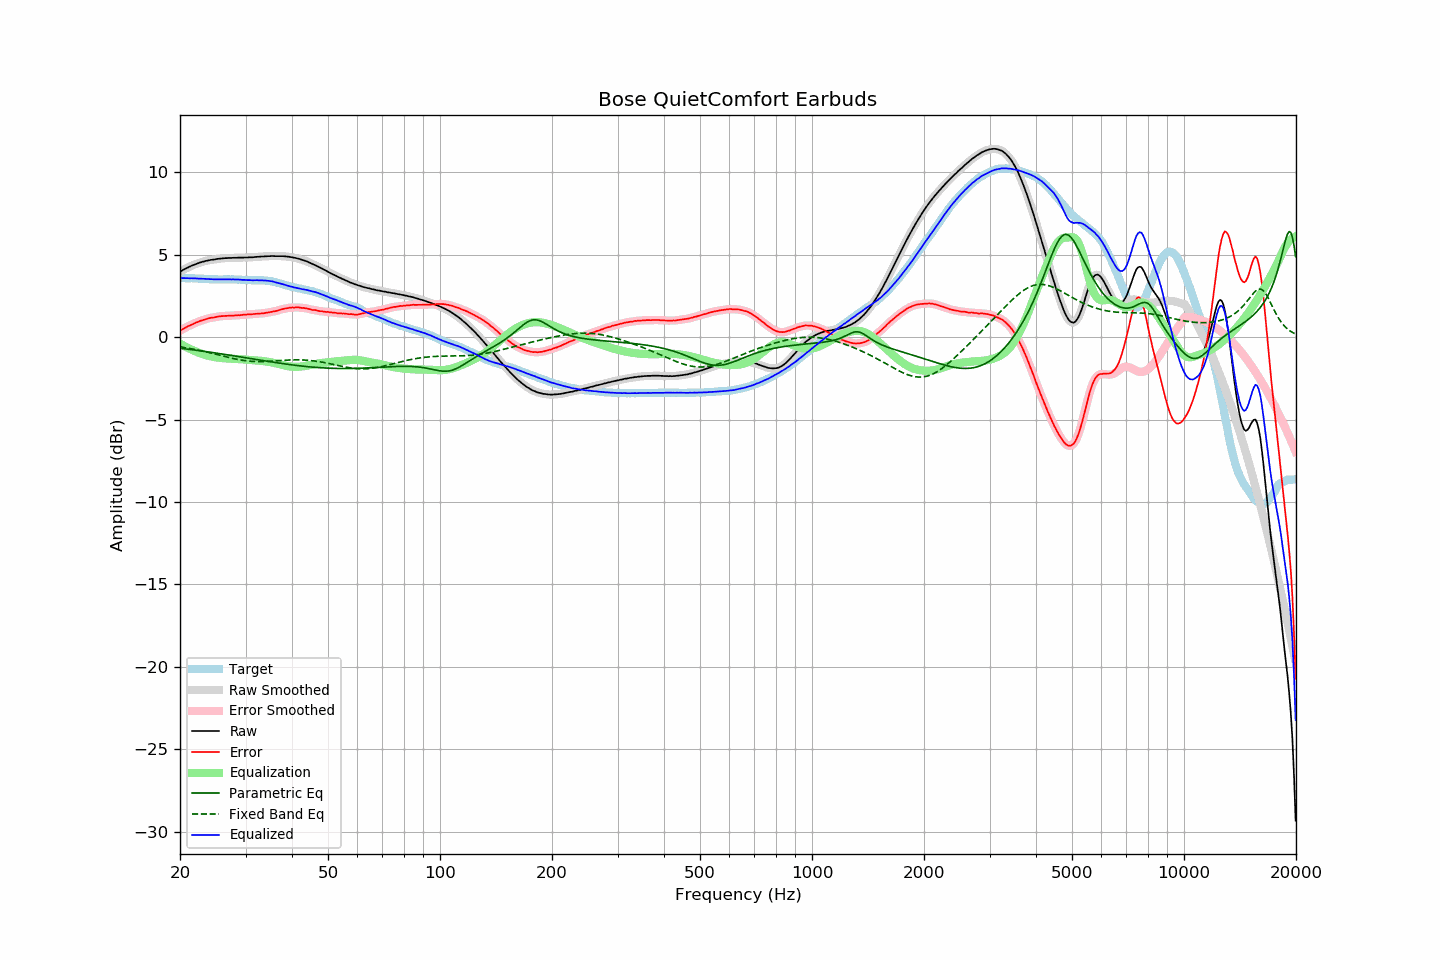

The data file committed next to this chart (first rows):
frequency, raw, error, smoothed, error_smoothed, equalization, parametric_eq, fixed_band_eq, equalized_raw, equalized_smoothed, target
20.00, 3.97, 0.39, 3.97, 0.39, -0.39, -0.67, -0.59, 3.58, 3.58, 3.58
20.20, 4.02, 0.44, 4.02, 0.45, -0.45, -0.69, -0.60, 3.57, 3.58, 3.58
20.40, 4.08, 0.50, 4.08, 0.50, -0.50, -0.70, -0.62, 3.58, 3.58, 3.58
20.61, 4.13, 0.55, 4.13, 0.56, -0.55, -0.71, -0.64, 3.58, 3.58, 3.58
20.81, 4.18, 0.61, 4.18, 0.61, -0.61, -0.72, -0.65, 3.58, 3.58, 3.57
21.02, 4.23, 0.66, 4.23, 0.66, -0.66, -0.73, -0.67, 3.57, 3.57, 3.57
21.23, 4.27, 0.70, 4.27, 0.70, -0.70, -0.74, -0.69, 3.57, 3.57, 3.57
21.44, 4.32, 0.74, 4.32, 0.75, -0.75, -0.76, -0.70, 3.57, 3.57, 3.58
21.66, 4.36, 0.79, 4.36, 0.79, -0.80, -0.77, -0.72, 3.56, 3.57, 3.57
21.87, 4.40, 0.83, 4.40, 0.84, -0.84, -0.78, -0.74, 3.56, 3.56, 3.57
22.09, 4.44, 0.88, 4.44, 0.88, -0.88, -0.80, -0.76, 3.56, 3.56, 3.56
22.31, 4.47, 0.92, 4.47, 0.92, -0.92, -0.81, -0.78, 3.55, 3.56, 3.56
22.54, 4.51, 0.96, 4.51, 0.96, -0.96, -0.82, -0.80, 3.55, 3.55, 3.55
22.76, 4.54, 1.00, 4.54, 0.99, -0.99, -0.83, -0.82, 3.55, 3.55, 3.54
22.99, 4.57, 1.03, 4.57, 1.03, -1.03, -0.85, -0.84, 3.54, 3.54, 3.54
23.22, 4.59, 1.06, 4.59, 1.06, -1.06, -0.86, -0.87, 3.53, 3.53, 3.53
23.45, 4.62, 1.09, 4.62, 1.09, -1.09, -0.88, -0.89, 3.53, 3.53, 3.53
23.69, 4.64, 1.12, 4.64, 1.12, -1.12, -0.89, -0.91, 3.52, 3.53, 3.52
23.92, 4.66, 1.15, 4.66, 1.15, -1.14, -0.90, -0.93, 3.52, 3.52, 3.51
24.16, 4.68, 1.17, 4.68, 1.17, -1.16, -0.92, -0.96, 3.52, 3.51, 3.51
24.40, 4.69, 1.18, 4.69, 1.18, -1.18, -0.93, -0.98, 3.51, 3.51, 3.51
24.65, 4.70, 1.19, 4.71, 1.19, -1.20, -0.95, -1.01, 3.50, 3.50, 3.51
24.89, 4.72, 1.21, 4.72, 1.21, -1.22, -0.96, -1.03, 3.50, 3.50, 3.51
25.14, 4.74, 1.23, 4.74, 1.23, -1.23, -0.97, -1.06, 3.51, 3.50, 3.51
25.39, 4.75, 1.25, 4.75, 1.25, -1.25, -0.99, -1.08, 3.50, 3.50, 3.50
25.65, 4.76, 1.26, 4.76, 1.26, -1.26, -1.00, -1.10, 3.50, 3.50, 3.50
25.91, 4.77, 1.27, 4.77, 1.27, -1.27, -1.02, -1.13, 3.50, 3.50, 3.50
26.16, 4.78, 1.28, 4.78, 1.28, -1.28, -1.03, -1.15, 3.50, 3.50, 3.50
26.43, 4.79, 1.29, 4.79, 1.28, -1.29, -1.05, -1.18, 3.50, 3.50, 3.50
26.69, 4.79, 1.29, 4.79, 1.29, -1.29, -1.06, -1.20, 3.50, 3.50, 3.50
26.96, 4.80, 1.30, 4.80, 1.30, -1.30, -1.08, -1.23, 3.51, 3.50, 3.50
27.23, 4.80, 1.30, 4.80, 1.30, -1.30, -1.09, -1.25, 3.50, 3.50, 3.50
27.50, 4.80, 1.30, 4.80, 1.30, -1.30, -1.11, -1.27, 3.50, 3.50, 3.50
27.77, 4.81, 1.30, 4.81, 1.30, -1.31, -1.13, -1.29, 3.50, 3.50, 3.51
28.05, 4.81, 1.31, 4.81, 1.31, -1.31, -1.14, -1.32, 3.50, 3.50, 3.50
28.33, 4.81, 1.31, 4.81, 1.32, -1.32, -1.16, -1.34, 3.49, 3.50, 3.50
28.62, 4.82, 1.34, 4.82, 1.33, -1.33, -1.17, -1.36, 3.49, 3.49, 3.48
28.90, 4.82, 1.33, 4.82, 1.33, -1.33, -1.19, -1.37, 3.49, 3.49, 3.49
29.19, 4.82, 1.34, 4.82, 1.34, -1.34, -1.20, -1.39, 3.48, 3.48, 3.48
29.48, 4.82, 1.35, 4.82, 1.35, -1.35, -1.22, -1.41, 3.47, 3.47, 3.47
29.78, 4.83, 1.36, 4.83, 1.36, -1.36, -1.24, -1.42, 3.47, 3.47, 3.47
30.08, 4.83, 1.36, 4.83, 1.37, -1.37, -1.25, -1.43, 3.47, 3.47, 3.47
30.38, 4.83, 1.37, 4.83, 1.38, -1.37, -1.27, -1.45, 3.46, 3.46, 3.46
30.68, 4.84, 1.39, 4.84, 1.38, -1.38, -1.28, -1.46, 3.46, 3.46, 3.45
30.99, 4.84, 1.39, 4.84, 1.39, -1.39, -1.30, -1.46, 3.45, 3.45, 3.45
31.30, 4.84, 1.39, 4.84, 1.40, -1.40, -1.32, -1.47, 3.44, 3.45, 3.45
31.61, 4.85, 1.40, 4.85, 1.40, -1.40, -1.33, -1.48, 3.45, 3.45, 3.45
31.93, 4.86, 1.41, 4.86, 1.41, -1.41, -1.35, -1.48, 3.45, 3.45, 3.45
32.24, 4.87, 1.42, 4.87, 1.42, -1.42, -1.36, -1.48, 3.45, 3.45, 3.45
32.57, 4.87, 1.43, 4.87, 1.43, -1.42, -1.38, -1.48, 3.45, 3.45, 3.44
32.89, 4.88, 1.43, 4.88, 1.43, -1.43, -1.40, -1.48, 3.45, 3.45, 3.45
33.22, 4.89, 1.44, 4.89, 1.44, -1.44, -1.41, -1.48, 3.45, 3.44, 3.45
33.55, 4.89, 1.45, 4.89, 1.45, -1.45, -1.43, -1.48, 3.44, 3.44, 3.44
33.89, 4.90, 1.47, 4.90, 1.46, -1.47, -1.44, -1.48, 3.43, 3.43, 3.43
34.23, 4.90, 1.48, 4.90, 1.48, -1.48, -1.46, -1.47, 3.42, 3.42, 3.42
34.57, 4.91, 1.49, 4.91, 1.50, -1.50, -1.47, -1.47, 3.41, 3.41, 3.42
34.92, 4.91, 1.52, 4.91, 1.52, -1.51, -1.49, -1.46, 3.40, 3.40, 3.39
35.27, 4.92, 1.53, 4.92, 1.53, -1.53, -1.50, -1.45, 3.39, 3.39, 3.39
35.62, 4.92, 1.56, 4.92, 1.55, -1.55, -1.52, -1.45, 3.37, 3.36, 3.36
35.97, 4.91, 1.57, 4.91, 1.57, -1.58, -1.53, -1.44, 3.33, 3.34, 3.34
... 635 more rows
